Image classification data set "break_his_7" (ewelaz20/BreaKHist-dataset on GitHub). Class labels (2): benign, malignant.

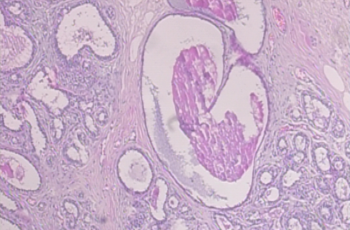
Label: malignant

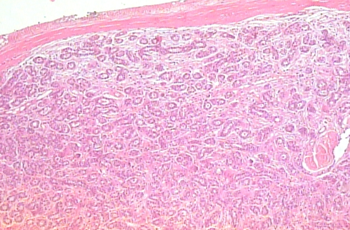
Label: benign

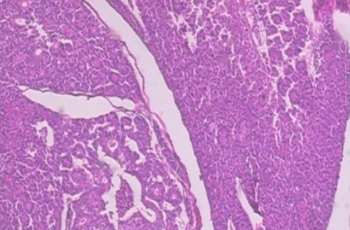
Label: malignant

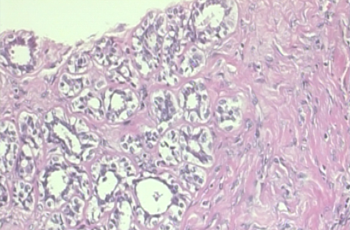
Label: benign
